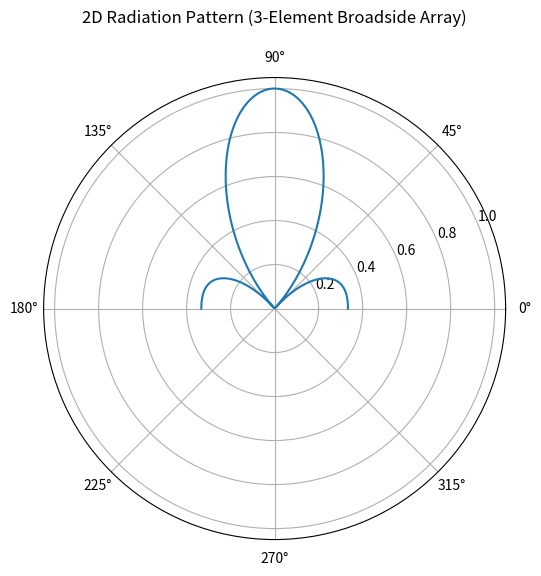

This figure's Python source:
#lab-5: Broadside array antenna 3-element(N=3)
import numpy as np
import matplotlib.pyplot as plt

# Parameters
lam = 1
d = lam / 2
k = 2 * np.pi / lam
N = 3   # number of elements (changed)

# Angle range
theta = np.linspace(0, np.pi, 1000)

# Array Factor (General Form)
AF = np.zeros_like(theta, dtype=complex)

for n in range(N):
    AF += np.exp(1j * n * k * d * np.cos(theta))

# Normalize
AF_mag = np.abs(AF)
AF_mag = AF_mag / np.max(AF_mag)

# Plot
plt.figure(figsize=(6,6))
ax = plt.subplot(111, projection='polar')
ax.plot(theta, AF_mag)
ax.set_title("2D Radiation Pattern (3-Element Broadside Array)\n")
plt.show()
